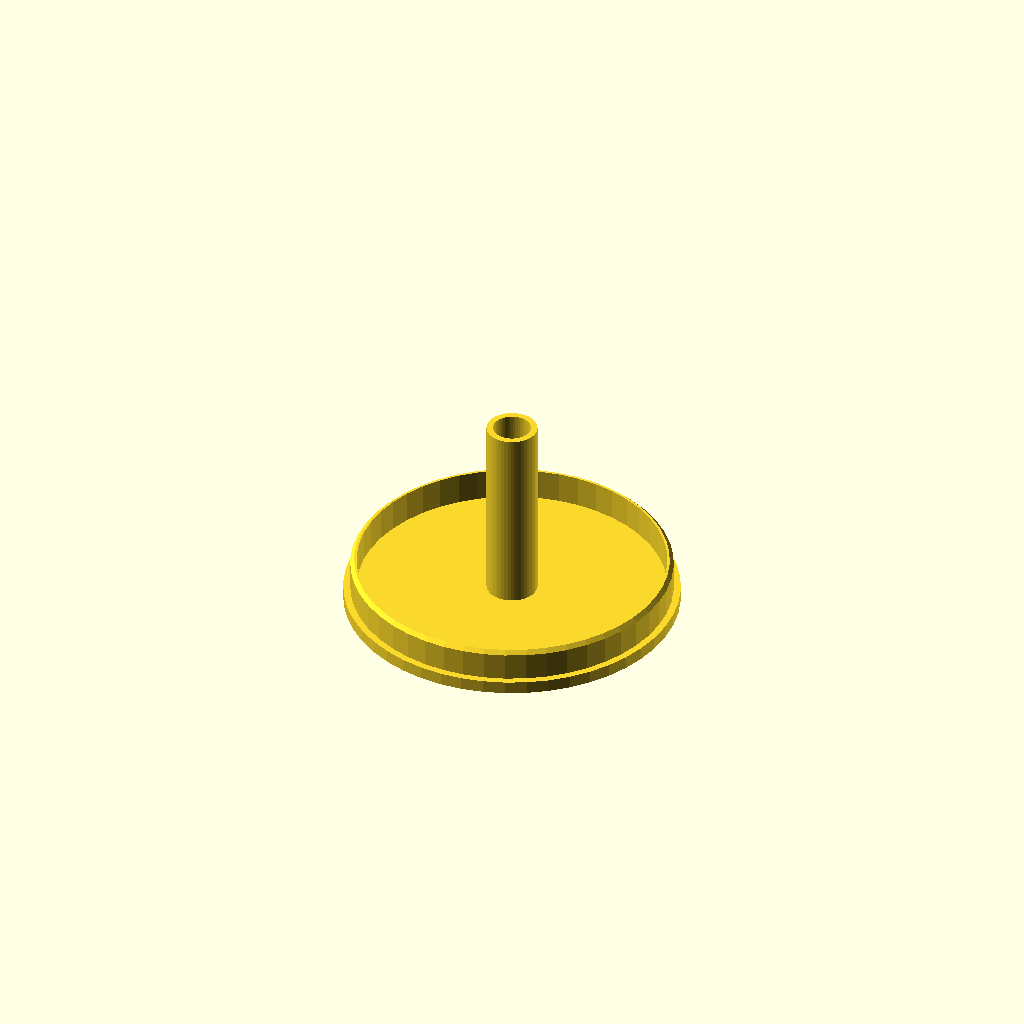
Cell 1: the model at its default parameters.
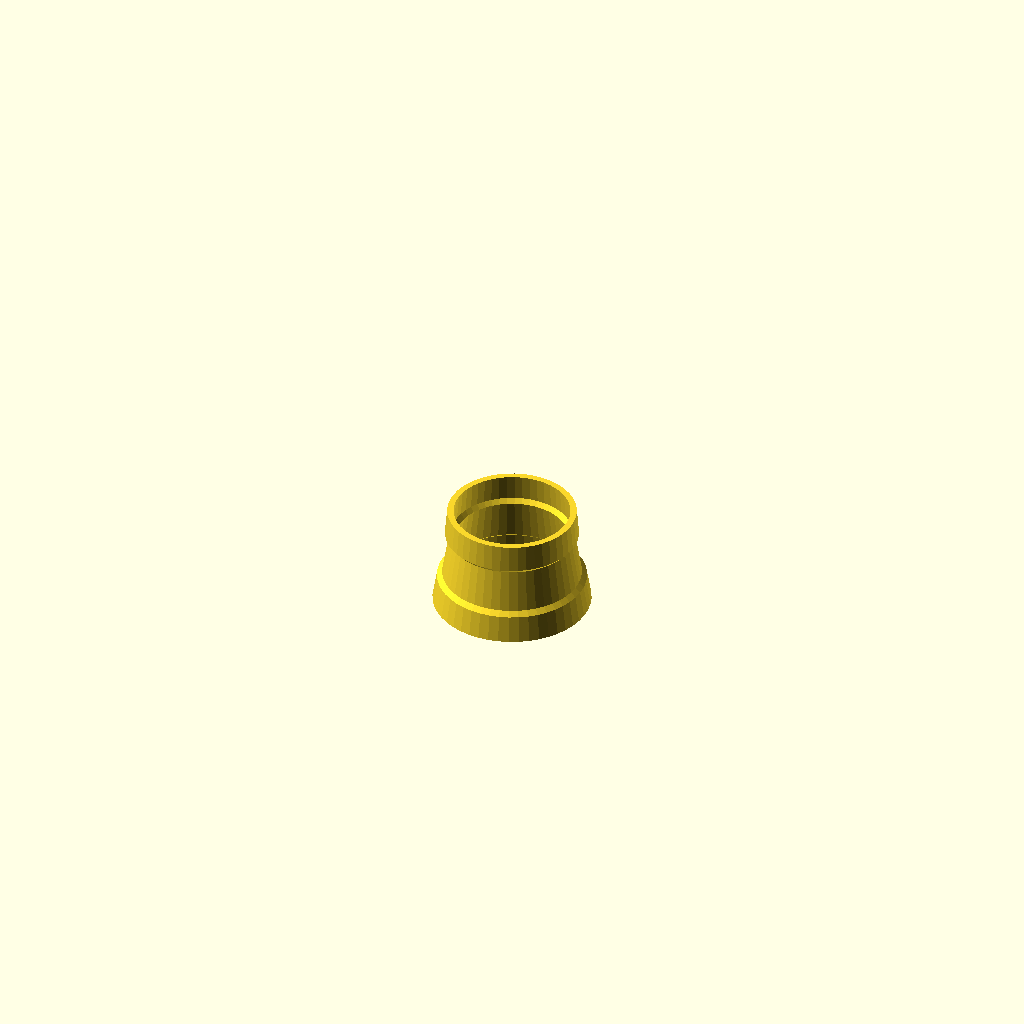
Cell 2: mode = "test_ring" (everything else at default).
All cells are drawn from one camera (rotation 55°, 0°, 25°, orthographic, colour scheme Cornfield), so only the parameter changes between them.
The OpenSCAD source (PRACTICE MUTE/sordina_tromba_v2.scad):
// =============================================================================
//  PARAMETRIC PRACTICE MUTE PER TROMBA IN Sib (Bb TRUMPET)  -  v2
//  Progettata per stampa 3D FDM (Ender-3 V2) - 100% VERO 0 SUPPORTI
// =============================================================================
//
//  Setup:
//    - Stampante: Creality Ender-3 V2 (piatto 220 x 220 mm, Z max 250 mm)
//    - Materiale: PLA / PETG
//    - Ugello: 0.4 mm, Spessore parete nominale: 1.6 mm (4 perimetri solidi ovunque)
//    - Guarnizione: Striscia di sughero continua 360° da 10 mm larghezza x 2.0 mm spessore
//
//  CAMBIAMENTI v2
//    1. FIX: i fori di sfiato erano CIECHI (si fermavano 1 mm dentro il collare pieno
//       del fondello). Ora attraversano piastra + collare.
//    2. bleed_count = 0 di default (VARIANTE A: solo stelo). Con 4 hai la VARIANTE B.
//       Il fondello e' piccolo e veloce da stampare: conviene stamparli entrambi
//       e confrontarli con il microfono (vedi spiegazione nella chat).
//    3. NUOVO report acustico in console (volume camera, frequenza di Helmholtz,
//       attenuazione teorica per alcune note).
//    4. Il profilo del corpo e' ora globale (body_ext_pts / body_int_pts), cosi' il
//       report acustico usa esattamente la geometria che viene stampata.
// =============================================================================

// ── SELETTORE MODALITÀ DI VISUALIZZAZIONE / ESPORTAZIONE ────────────────────
// "assembly"      : Assieme completo montato (+ campana trasparente per riscontro)
// "cross_section" : Spaccato assiale a metà per ispezione camera, tubo e spessori
// "body_only"     : Solo Corpo Superiore (orientato sul piatto per slicing)
// "cap_only"      : Solo Fondello / Base con Tubo Coassiale (orientato per slicing)
// "test_ring"     : Provino rapido calibrato (conicità esatta + base anti-distacco)
mode = "cap_only"; // ["assembly", "cross_section", "body_only", "cap_only", "test_ring"]

// Risoluzione curve
$fn = $preview ? 48 : 120;


// ── 1. PROFILO INTERNO CAMPANA TROMBA (MISURATO) ───────────────────────────
// Formato: [profondità dal bordo campana (mm), diametro interno (mm)]
// Punti segnati come "PROVVISORIO - DA MISURARE":
bell_profile = [
    [0,   119.0],
    [10,   83.0],
    [20,   69.5],
    [30,   57.0],
    [40,   45.0],
    [70,   35.0],
    [100,  30.0]
]; // PROVVISORIO - DA MISURARE


// ── 2. PARAMETRI SEDE SUGHERO & POSIZIONAMENTO ─────────────────────────────
// Profondità nominale del centro del sughero dal bordo campana [mm]
// NOTA ACUSTICA & MECCANICA: a quota 65 mm il cono ha semi-angolo ~3.5° (autobloccante).
cork_depth_target = 65.0;  // [mm] Profondità target del centro guarnizione (zona conica dolce)

cork_thick        = 2.0;   // [mm] Spessore striscia sughero non compressa
cork_width        = 10.0;  // [mm] Larghezza nominale striscia sughero
cork_seat_w       = 10.5;  // [mm] Larghezza fondo piano gola (+0.5 mm tolleranza assiale)
cork_seat_d       = 1.1;   // [mm] Profondità gola (il sughero sporge di 0.9 mm a riposo)
cork_compress     = 0.20;  // [mm] Compressione radiale voluta a battuta (0.7 mm aria residua)

// Raccordo FDM anti-sbalzo: smusso a 45° (in altezza pari alla profondità)
// Rende la gola 100% stampabile senza supporti, eliminando qualsiasi sbalzo a 90°
cork_chamfer      = cork_seat_d; // [mm] dz = dr = 1.1 mm -> pendenza 45° perfetta


// ── 3. PARAMETRI MECCANICI & DI STAMPA FDM ─────────────────────────────────
wall_t            = 1.6;   // [mm] Spessore parete nominale (4 perimetri pieni da 0.4 mm)
joint_clearance   = 0.3;   // [mm] Gioco radiale per innesto maschio-femmina FDM
lip_height        = 8.0;   // [mm] Altezza collare di innesto tra corpo e fondello


// ── 4. PARAMETRI ACUSTICI & CAMERA DI RISONANZA ────────────────────────────
// Camera esterna (fuori dalla campana)
chamber_od        = 84.0;  // [mm] Diametro esterno camera di espansione (max ingombro)
chamber_cyl_h     = 45.0;  // [mm] Altezza della sezione cilindrica inferiore
taper_angle       = 40.0;  // [deg] Angolo cono di raccordo verso il collo (<= 45° per NO supporti)

// Tubo coassiale interno (Inlet Stem) = l'UNICA uscita acustica nella variante A
stem_id           = 9.5;   // [mm] Diametro interno condotto centrale
stem_wall         = 1.6;   // [mm] Spessore parete del condotto
stem_len          = 48.0;  // [mm] Lunghezza del tubo che entra nella camera dal fondello

// Fori di sfiato sul fondello (ora PASSANTI).
// ATTENZIONE: ogni foro aperto aggiunge un percorso d'uscita per il suono, alza la
// frequenza di Helmholtz e riduce l'attenuazione (vedi report in console).
bleed_count       = 0;     // 0 = nessun foro (variante A, MAX SILENZIO)  |  4 = variante B
bleed_dia         = 3.2;   // [mm] Diametro singoli fori di sfiato
bleed_pitch_dia   = 40.0;  // [mm] Diametro di circonferenza fori


// =============================================================================
//  FUNZIONI DI INTERPOLAZIONE E CALCOLO GEOMETRICO
// =============================================================================

// Interpolazione lineare ricorsiva sul profilo campana
function interp_linear(z, pts, i=0) =
    (i >= len(pts)-1) ? pts[len(pts)-1][1] :
    (z <= pts[0][0]) ? pts[0][1] :
    (z <= pts[i+1][0]) ?
        pts[i][1] + (z - pts[i][0]) * (pts[i+1][1] - pts[i][1]) / (pts[i+1][0] - pts[i][0]) :
        interp_linear(z, pts, i+1);

function bell_dia(z) = interp_linear(z, bell_profile);
function bell_r(z)   = bell_dia(z) / 2;

// Raggio campana al centro del sughero
bell_r_cork = bell_r(cork_depth_target);

// Raggio della spalla plastica al centro del sughero:
// body_r = bell_r - sporgenza_sughero_compressa
// dove sporgenza compressa = (cork_thick - cork_seat_d) - cork_compress
cork_protrusion_compressed = (cork_thick - cork_seat_d) - cork_compress; // = (2.0 - 0.8) - 0.25 = 0.95 mm
body_r_cork = bell_r_cork - cork_protrusion_compressed;
groove_r_cork = body_r_cork - cork_seat_d;

// Gioco nominale plastica-ottone (anti-graffio campana)
clearance_plastic_brass = bell_r_cork - body_r_cork;

// Quote assiali lungo la campana (Z_bell = 0 al bordo campana, Z_bell > 0 dentro la campana)
// Posizionamento della gola sughero:
z_cork_top    = cork_depth_target + (cork_seat_w / 2); // fondo gola piano alto
z_cork_bottom = cork_depth_target - (cork_seat_w / 2); // fondo gola piano basso
z_neck_tip    = cork_depth_target + 18.0;              // estremità superiore del collo
z_neck_base   = 20.0;                                  // quota inizio raccordo a 45°

// ── ECHO DI CONTROLLO DIMENSIONALE ──────────────────────────────────────────
echo("=================================================================");
echo("=== REPORT DIMENSIONALE SORDINA TROMBA ===");
echo(str("Profondità target sughero: ", cork_depth_target, " mm"));
echo(str("Ø interno campana a target: ", 2 * bell_r_cork, " mm (raggio = ", bell_r_cork, " mm)"));
echo(str("Ø spalla corpo sordina   : ", 2 * body_r_cork, " mm (raggio = ", body_r_cork, " mm)"));
echo(str("Ø fondo gola sughero     : ", 2 * groove_r_cork, " mm (raggio = ", groove_r_cork, " mm)"));
echo(str("Gioco radiale plastica-ottone: ", clearance_plastic_brass, " mm (SICUREZZA ANTI-GRAFFIO: OK)"));
echo(str("Compressione sughero prevista: ", cork_compress, " mm"));
echo(str("Raccordo sbalzo FDM: smusso a 45° (dz = dr = ", cork_chamfer, " mm) -> 0 SUPPORTI"));
echo(str("Spessore parete nominale: costante ", wall_t, " mm su tutta la superficie (4 perimetri)"));
echo("=================================================================");


// =============================================================================
//  COORDINATE ASSIALI DEL MODELLO SORDINA (Asse Z Sordina)
//  Nel sistema della sordina:
//    Z_mute = 0  sul fondo del Cap (appoggio su bed del fondello)
// =============================================================================

neck_r_base = (bell_r(z_neck_base) - clearance_plastic_brass);
taper_h = (chamber_od/2 - neck_r_base) / tan(taper_angle);

cap_base_t = 3.2; // 8 strati da 0.4, rigidità acustica assoluta

z_cap_bottom      = 0;
z_joint_step      = cap_base_t;
z_chamber_cyl_top = z_joint_step + chamber_cyl_h;
z_taper_top       = z_chamber_cyl_top + taper_h;
z_neck_len        = z_neck_tip - z_neck_base;
z_mute_tip        = z_taper_top + z_neck_len;

function bell_z_to_mute_z(zb) =
    z_taper_top + (zb - z_neck_base);


// =============================================================================
//  PROFILO GLOBALE DEL CORPO SUPERIORE
//  (usato sia dalla geometria sia dal report acustico)
// =============================================================================

// Quote Z campana dei punti caratteristici del collo
zbell_tip    = z_neck_tip;
zbell_ch_top = z_cork_top + cork_chamfer;   // fine rampa 45° alta
zbell_ck_top = z_cork_top;                  // fondo gola, lato alto
zbell_ck_bot = z_cork_bottom;               // fondo gola, lato basso
zbell_ch_bot = z_cork_bottom - cork_chamfer;// inizio rampa 45° bassa

// Raggio esterno del corpo alla quota campana zb (campana meno gioco anti-graffio)
function body_r(zb) = bell_r(zb) - clearance_plastic_brass;

inner_r_cyl  = (chamber_od/2) - wall_t;
cap_recess_r = (chamber_od/2) - (wall_t/2) + (joint_clearance/2);

// Profilo esterno: transizioni a 45° per 0 supporti
body_ext_pts = [
    [chamber_od/2,                          z_joint_step],
    [chamber_od/2,                          z_chamber_cyl_top],
    [neck_r_base,                           z_taper_top],
    [body_r(zbell_ch_bot),                  bell_z_to_mute_z(zbell_ch_bot)],
    [body_r(zbell_ck_bot) - cork_seat_d,    bell_z_to_mute_z(zbell_ck_bot)],  // rampa 45° verso l'interno
    [body_r(zbell_ck_top) - cork_seat_d,    bell_z_to_mute_z(zbell_ck_top)],  // fondo piano conico della gola
    [body_r(zbell_ch_top),                  bell_z_to_mute_z(zbell_ch_top)],  // rampa 45° verso l'esterno
    [body_r(zbell_tip),                     bell_z_to_mute_z(zbell_tip)]
];

// Profilo interno: offset costante wall_t (1.6 mm = 4 perimetri pieni ovunque fino al piatto!)
// Nessuno sbalzo interno a 90° e nessuna parete fragile da 0.65 mm.
body_int_pts = [
    [body_r(zbell_tip)    - wall_t,                  bell_z_to_mute_z(zbell_tip)],
    [body_r(zbell_ch_top) - wall_t,                  bell_z_to_mute_z(zbell_ch_top)],
    [body_r(zbell_ck_top) - cork_seat_d - wall_t,    bell_z_to_mute_z(zbell_ck_top)],
    [body_r(zbell_ck_bot) - cork_seat_d - wall_t,    bell_z_to_mute_z(zbell_ck_bot)],
    [body_r(zbell_ch_bot) - wall_t,                  bell_z_to_mute_z(zbell_ch_bot)],
    [neck_r_base - wall_t,                           z_taper_top],
    [inner_r_cyl,                                    z_chamber_cyl_top],
    [inner_r_cyl,                                    z_joint_step]
];


// =============================================================================
//  REPORT ACUSTICO  (modello a parametri concentrati di Helmholtz)
//
//  Idea: l'aria nello stelo (e nei fori) si comporta come una MASSA, l'aria della
//  camera come una MOLLA. Massa + molla = risonatore di Helmholtz, con frequenza
//      f_H = c / (2*pi) * sqrt( somma(G) / V )
//  dove V = volume della camera e G = A / L_eff per ogni apertura
//  (A = area, L_eff = lunghezza + correzione d'estremità).
//  Sopra f_H il sistema è un filtro passa-basso: l'uscita cala come (f_H/f)^2,
//  cioè circa -12 dB per ottava. Quindi: f_H BASSA = più attenuazione.
//  Valido come ordine di grandezza fino a ~1 kHz.
// =============================================================================

c_sound = 343000; // [mm/s] velocità del suono a ~20 °C

function frustum_vol(r1, r2, h) = PI * h / 3 * (r1*r1 + r1*r2 + r2*r2);
function area_mm2(d) = PI * d * d / 4;

// somma dei tronchi di cono del profilo interno, punti 0..7
function vol_sum(i = 0) =
    (i >= len(body_int_pts) - 1) ? 0 :
    frustum_vol(body_int_pts[i][0], body_int_pts[i+1][0],
                abs(body_int_pts[i][1] - body_int_pts[i+1][1])) + vol_sum(i + 1);

// volume occupato dalla parete dello stelo che sporge nella camera (sopra il collare)
V_stem_wall = PI * pow(stem_id/2 + stem_wall, 2) * max(0, stem_len - lip_height);
V_chamber   = vol_sum() - V_stem_wall;                       // [mm^3]

// conduttanze acustiche [mm]
//  stelo: estremità esterna su piastra (flangiata, 0.85 a) + interna libera (0.6 a)
//  fori : entrambe le estremità su superfici piane (2 x 0.85 a)
G_stem  = area_mm2(stem_id) / (cap_base_t + stem_len + 1.45 * stem_id/2);
G_bleed = bleed_count * area_mm2(bleed_dia) / (cap_base_t + lip_height + 1.7 * bleed_dia/2);

f_helm      = (c_sound / (2*PI)) * sqrt((G_stem + G_bleed) / V_chamber);
f_notch_ann = c_sound / (4 * (stem_len - lip_height));       // anello attorno allo stelo

// perdita di trasmissione teorica [dB] (positivo = attenuazione), solo percorso acustico
function tl_db(f) = 20 * log(max(abs(1 - pow(f / f_helm, 2)), 0.01));

echo("=================================================================");
echo("=== REPORT ACUSTICO (parametri concentrati) ===");
echo(str("Volume d'aria della camera : ", round(V_chamber / 100) / 10, " cm³"));
echo(str("Aperture d'uscita          : ", bleed_count > 0 ? str("stelo + ", bleed_count, " fori da ", bleed_dia, " mm") : "solo stelo"));
echo(str("Frequenza di Helmholtz f_H : ", round(f_helm), " Hz"));
echo(str("Notch 1/4 d'onda (anello stelo-parete): ~", round(f_notch_ann), " Hz (indicativo, nella realtà più basso)"));
for (f = [165, 233, 349, 466, 698, 932])
    echo(str("  attenuazione teorica a ", f, " Hz: ", round(tl_db(f) * 10) / 10, " dB"));
echo("(Limite superiore: pareti, giunto e fughe limitano l'attenuazione reale a ~15-20 dB)");
echo("=================================================================");


// =============================================================================
//  GEOMETRIA MODULARE: 1. CAMPANA DI RISCONTRO TRASPARENTE
// =============================================================================
module trumpet_bell_ghost() {
    %rotate_extrude() {
        polygon(concat(
            [ for (i = [0 : len(bell_profile)-1]) [bell_profile[i][1]/2, -bell_profile[i][0]] ],
            [ for (i = [len(bell_profile)-1 : -1 : 0]) [bell_profile[i][1]/2 + 0.6, -bell_profile[i][0]] ]
        ));
    }
}


// =============================================================================
//  GEOMETRIA MODULARE: 2. CORPO SUPERIORE (UPPER BODY)
//  Ottimizzato per FDM: Raccordi a 45° su entrambi i cambi quota della gola.
//  (Il profilo è calcolato nella sezione globale body_ext_pts / body_int_pts.)
// =============================================================================
module upper_body_2d_profile() {
    polygon(concat(body_ext_pts, body_int_pts));
}

module upper_body() {
    rotate_extrude()
        upper_body_2d_profile();
}


// =============================================================================
//  GEOMETRIA MODULARE: 3. BASE / FONDELLO CON TUBO COASSIALE & SFIATI
// =============================================================================
module cap_base() {
    cap_lip_r    = inner_r_cyl - (joint_clearance / 2);
    cap_lip_in_r = cap_lip_r - wall_t;
    stem_r_ext   = (stem_id / 2) + stem_wall;
    stem_r_in    = stem_id / 2;
    z_stem_top   = cap_base_t + stem_len;
    z_lip_top    = cap_base_t + lip_height;

    // Profilo 2D monolitico: un solo volume chiuso continuo, zero parti sospese!
    cap_poly = [
        // Base piatta a Z=0 sul piatto
        [chamber_od / 2, 0],
        [chamber_od / 2, cap_base_t],
        // Spalla piana di battuta del corpo
        [cap_lip_r, cap_base_t],
        // Parete esterna collare maschio
        [cap_lip_r, z_lip_top - 1.0],
        [cap_lip_r - 1.0, z_lip_top], // smusso di guida 45°
        // Bordo superiore collare
        [cap_lip_in_r, z_lip_top],
        // Parete interna collare
        [cap_lip_in_r, cap_base_t],
        // Pavimento aperto della camera
        [stem_r_ext, cap_base_t],
        // Parete esterna stelo centrale
        [stem_r_ext, z_stem_top],
        // Bordo superiore stelo
        [stem_r_in, z_stem_top],
        // Condotto centrale interno passante
        [stem_r_in, 0]
    ];

    difference() {
        rotate_extrude()
            polygon(cap_poly);

        // Fori di sfiato passanti attraverso la piastra di base (se bleed_count > 0)
        if (bleed_count > 0)
            for (i = [0 : bleed_count - 1])
                rotate([0, 0, i * 360 / bleed_count])
                    translate([bleed_pitch_dia / 2, 0, -1])
                        cylinder(r = bleed_dia / 2, h = cap_base_t + 2);
    }
}


// =============================================================================
//  GEOMETRIA MODULARE: 4. STRISCIA SUGHERO (VISUALIZZAZIONE VIRTUALE)
// =============================================================================
module cork_strip_ghost() {
    color([0.82, 0.65, 0.45, 0.85]) { // colore sughero
        rotate_extrude() {
            r_top_g_in = (bell_r(z_cork_top) - clearance_plastic_brass) - cork_seat_d;
            r_bot_g_in = (bell_r(z_cork_bottom) - clearance_plastic_brass) - cork_seat_d;

            polygon([
                [r_bot_g_in, bell_z_to_mute_z(z_cork_bottom)],
                [r_bot_g_in + cork_thick, bell_z_to_mute_z(z_cork_bottom)],
                [r_top_g_in + cork_thick, bell_z_to_mute_z(z_cork_top)],
                [r_top_g_in, bell_z_to_mute_z(z_cork_top)]
            ]);
        }
    }
}


// =============================================================================
//  GEOMETRIA MODULARE: 5. PROVINO CALIBRATO (TEST RING V2 - VERO 0 SUPPORTI)
//  Con conicità reale, raccordi a 45° senza sbalzi a 90°, spessore costante 1.6 mm
//  e flangia di appoggio anti-distacco per piatto Ender-3!
// =============================================================================
module test_ring_v2() {
    h_ring = 26.0;
    z_bot  = cork_depth_target - (h_ring / 2);
    z_top  = cork_depth_target + (h_ring / 2);

    zb_chamfer_top = z_cork_top + cork_chamfer;
    zb_cork_top    = z_cork_top;
    zb_cork_bot    = z_cork_bottom;
    zb_chamfer_bot = z_cork_bottom - cork_chamfer;

    r_bot_ext         = bell_r(z_bot) - clearance_plastic_brass;
    r_top_ext         = bell_r(z_top) - clearance_plastic_brass;
    r_chamfer_bot_ext = bell_r(zb_chamfer_bot) - clearance_plastic_brass;
    r_cork_bot_in     = (bell_r(zb_cork_bot) - clearance_plastic_brass) - cork_seat_d;
    r_cork_top_in     = (bell_r(zb_cork_top) - clearance_plastic_brass) - cork_seat_d;
    r_chamfer_top_ext = bell_r(zb_chamfer_top) - clearance_plastic_brass;

    zm_bot         = 0;
    zm_chamfer_bot = zb_chamfer_bot - z_bot;
    zm_cork_bot    = zb_cork_bot - z_bot;
    zm_cork_top    = zb_cork_top - z_bot;
    zm_chamfer_top = zb_chamfer_top - z_bot;
    zm_top         = h_ring;

    poly_ext = [
        // Appoggio piatto sul piatto (brim esterno impostabile liberamente in Cura)
        [r_bot_ext,          zm_bot],

        // Corpo conico inferiore
        [r_chamfer_bot_ext, zm_chamfer_bot],
        [r_cork_bot_in,     zm_cork_bot],       // rampa 45° verso l'interno
        [r_cork_top_in,     zm_cork_top],       // fondo gola piano (10.5 mm)
        [r_chamfer_top_ext, zm_chamfer_top],    // rampa 45° verso l'esterno (overhang autoportante!)
        [r_top_ext,         zm_top]
    ];

    poly_int = [
        [r_top_ext - wall_t,         zm_top],
        [r_chamfer_top_ext - wall_t, zm_chamfer_top],
        [r_cork_top_in - wall_t,     zm_cork_top],       // spessore costante 1.6 mm anche nella gola!
        [r_cork_bot_in - wall_t,     zm_cork_bot],
        [r_chamfer_bot_ext - wall_t, zm_chamfer_bot],
        [r_bot_ext - wall_t,         zm_bot]
    ];

    rotate_extrude()
        polygon(concat(poly_ext, poly_int));
}


// =============================================================================
//  RENDER FINALE IN BASE ALLA MODALITÀ SELEZIONATA
// =============================================================================

if (mode == "assembly") {
    // Sordina montata
    color([0.25, 0.45, 0.85, 0.9]) upper_body();
    color([0.15, 0.15, 0.15, 1.0]) cap_base();
    cork_strip_ghost();

    // Campana posizionata alla corretta quota Z
    translate([0, 0, bell_z_to_mute_z(0)])
        trumpet_bell_ghost();
}
else if (mode == "cross_section") {
    difference() {
        union() {
            color([0.25, 0.45, 0.85, 0.9]) upper_body();
            color([0.15, 0.15, 0.15, 1.0]) cap_base();
            cork_strip_ghost();
        }
        // Taglio a 180° lungo l'asse X per vedere spessori e canali
        translate([0, -100, -10])
            cube([200, 200, 300]);
    }
}
else if (mode == "body_only") {
    // Pronto per esportazione STL del corpo principale: poggia sul piatto a Z=0
    translate([0, 0, -z_joint_step])
        upper_body();
}
else if (mode == "cap_only") {
    // Pronto per esportazione STL del fondello
    cap_base();
}
else if (mode == "test_ring") {
    // Pronto per stampa rapida del provino calibrato a 0 supporti reali
    test_ring_v2();
}
Parameter table extracted from the source (name, type, default, range or options):
mode: string, default "cap_only", options "assembly", "cross_section", "body_only", "cap_only", "test_ring"
cork_depth_target: number, default 65
cork_thick: number, default 2
cork_width: number, default 10
cork_seat_w: number, default 10.5
cork_seat_d: number, default 1.1
cork_compress: number, default 0.2
wall_t: number, default 1.6
joint_clearance: number, default 0.3
lip_height: number, default 8
chamber_od: number, default 84
chamber_cyl_h: number, default 45
taper_angle: number, default 40
stem_id: number, default 9.5
stem_wall: number, default 1.6
stem_len: number, default 48
bleed_count: number, default 0
bleed_dia: number, default 3.2
bleed_pitch_dia: number, default 40
